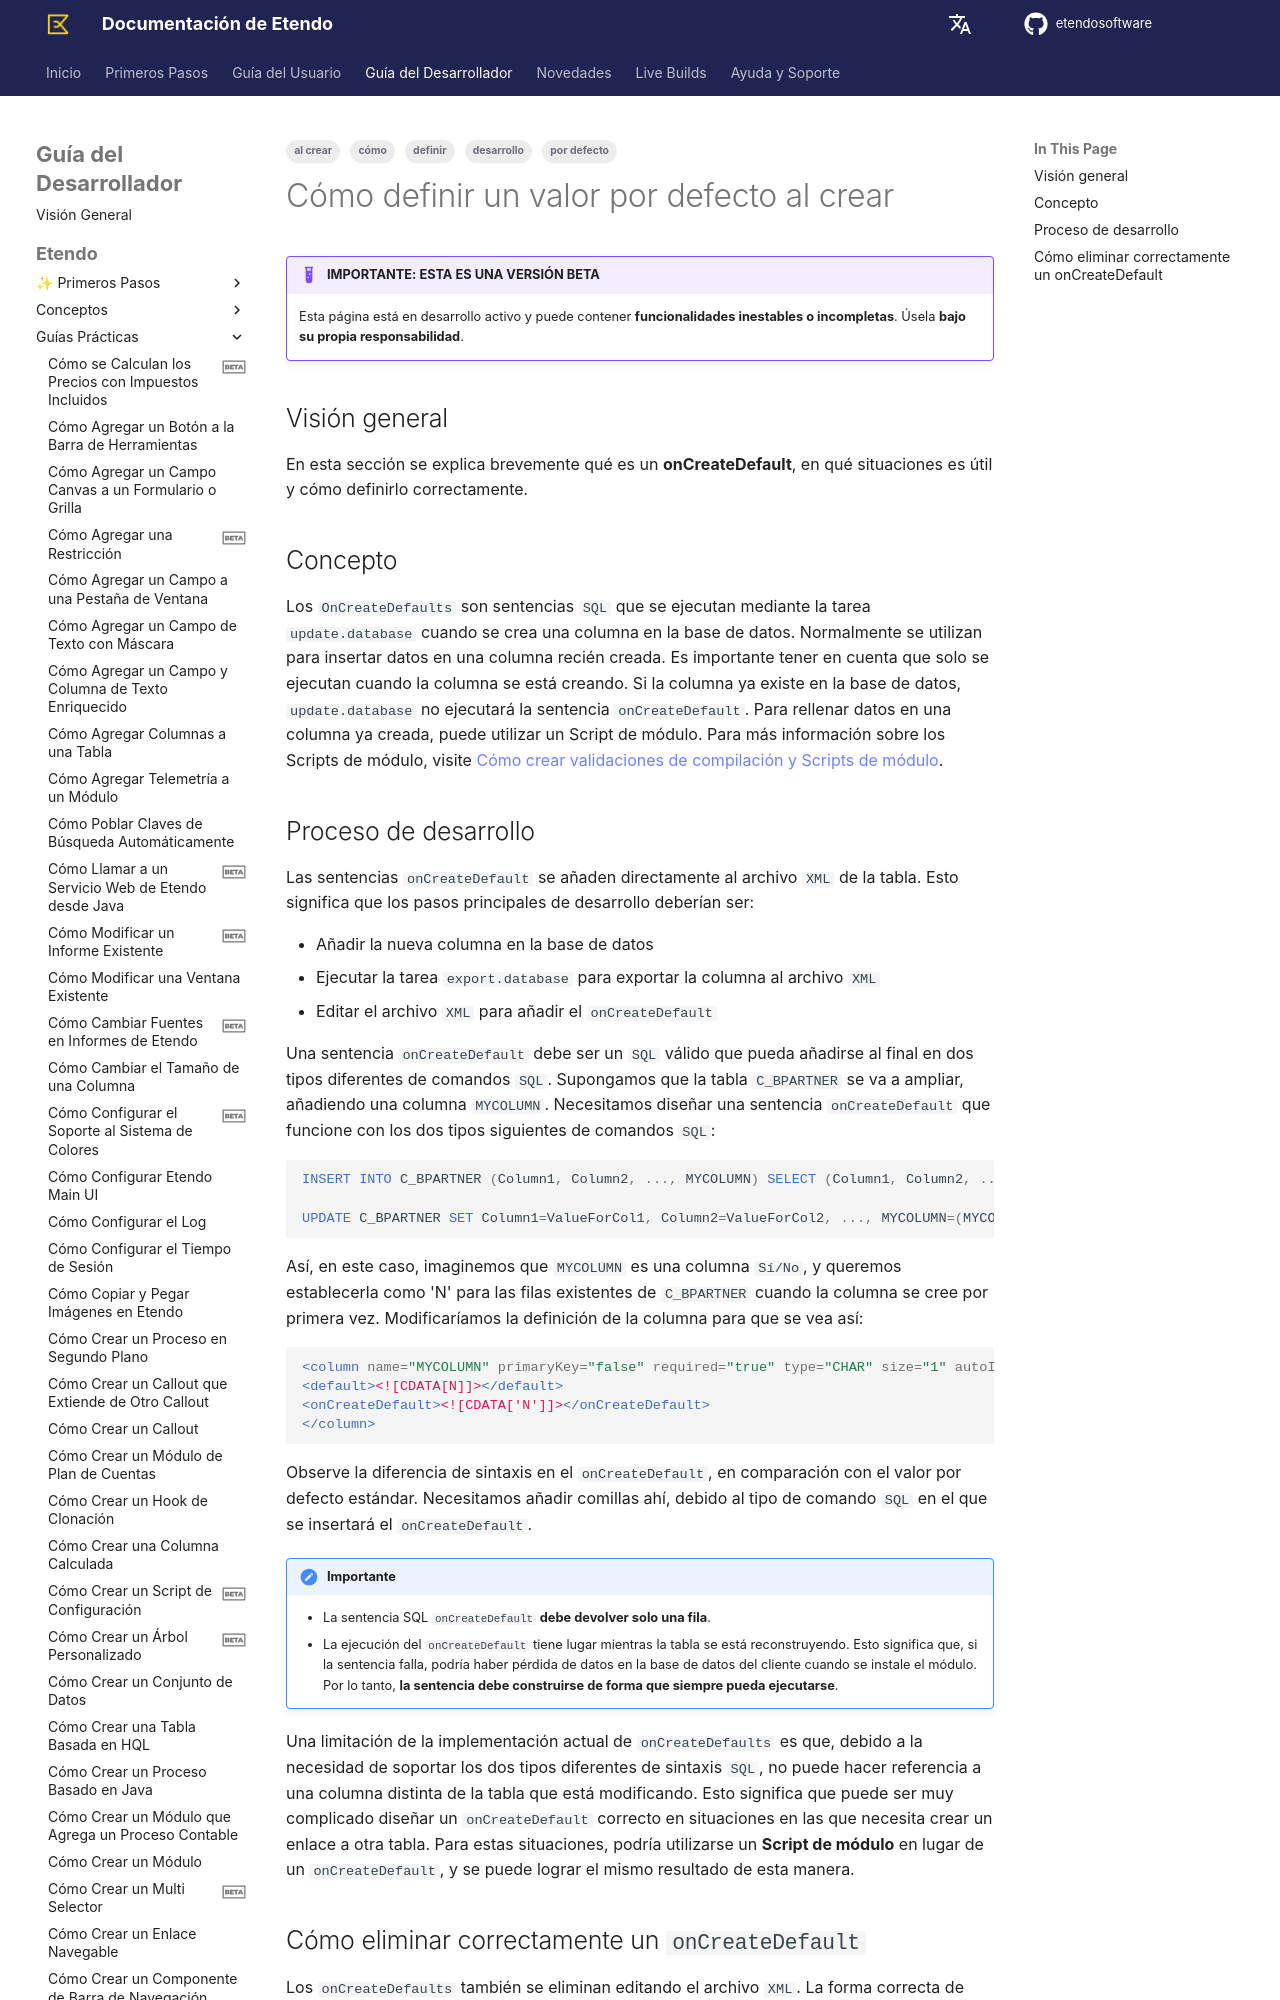

repository: etendosoftware/docs · page: es/developer-guide/etendo-classic/how-to-guides/how-to-define-an-on-create-default/index.html · generator: mkdocs

---
title: Cómo definir un valor por defecto al crear (on Create Default)
tags:
    - definir 
    - al crear
    - por defecto
    - desarrollo
    - cómo
status: beta
---
# Cómo definir un valor por defecto al crear { #how-to-define-an-on-create-default }

!!! example  "IMPORTANTE: ESTA ES UNA VERSIÓN BETA"
    Esta página está en desarrollo activo y puede contener **funcionalidades inestables o incompletas**. Úsela **bajo su propia responsabilidad**.

## Visión general { #overview }

En esta sección se explica brevemente qué es un **onCreateDefault**, en qué situaciones es útil y cómo definirlo correctamente.

## Concepto { #concept }

Los `OnCreateDefaults` son sentencias `SQL` que se ejecutan mediante la tarea `update.database` cuando se crea una columna en la base de datos. Normalmente se utilizan para insertar datos en una columna recién creada. Es importante tener en cuenta que solo se ejecutan cuando la columna se está creando. Si la columna ya existe en la base de datos, `update.database` no ejecutará la sentencia `onCreateDefault`. Para rellenar datos en una columna ya creada, puede utilizar un Script de módulo. Para más información sobre los Scripts de módulo, visite [Cómo crear validaciones de compilación y Scripts de módulo](../how-to-guides/how-to-create-build-validations-and-module-scripts.md).
